Image classification data set "electrical_equipment" (aatif-pathan001/Transfer-Learning-Projects on GitHub). Class labels (6): breaker, closed blade disconnect switch, current transformer, porcelain pin insulator, power transformer, recloser.

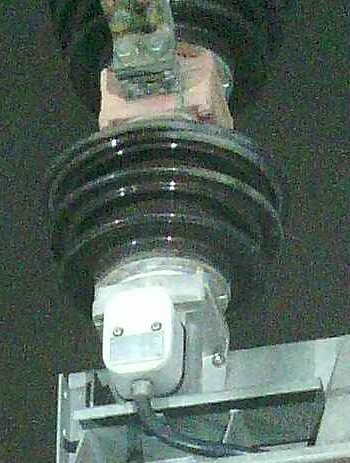
Label: breaker

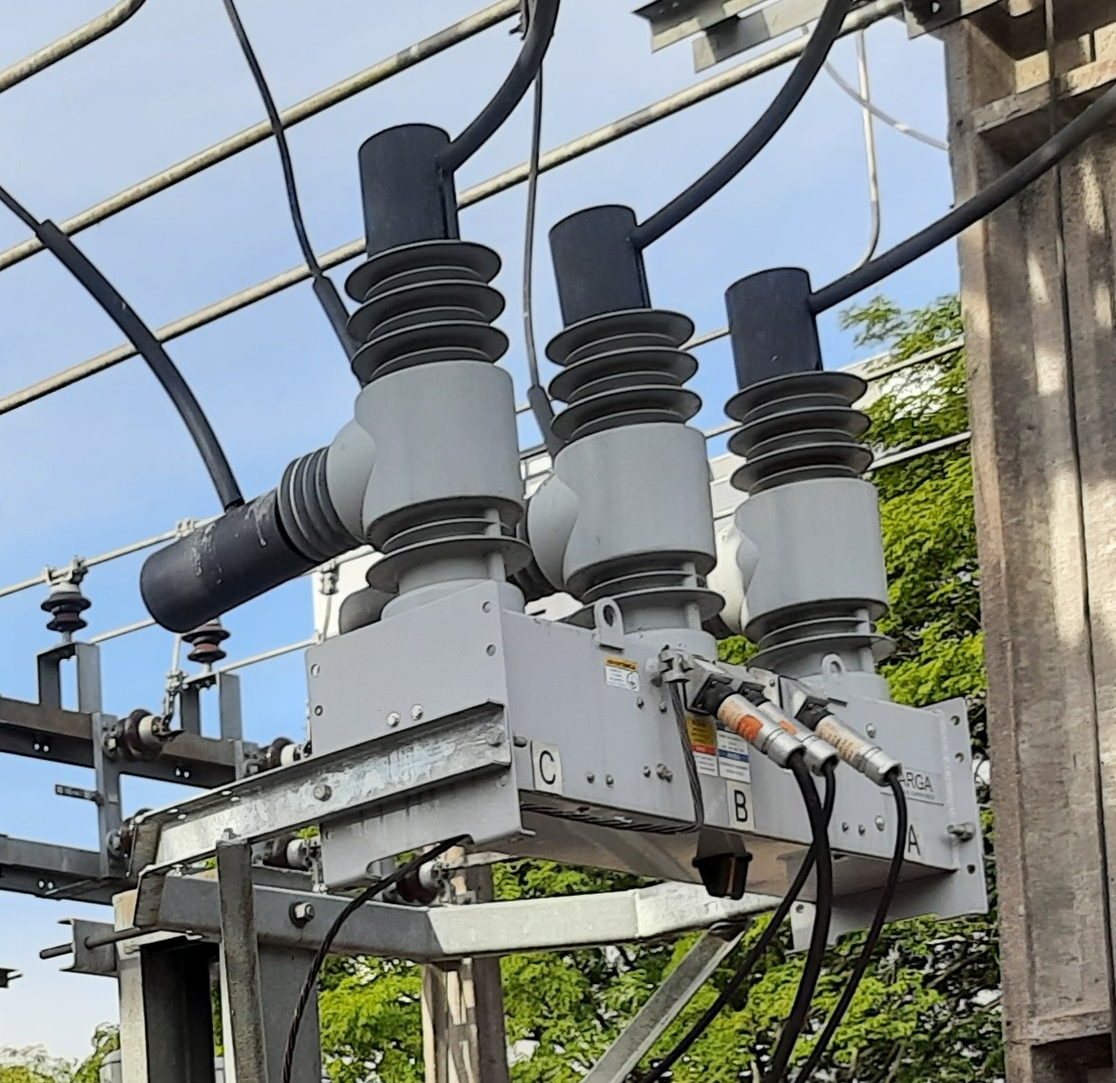
Label: recloser

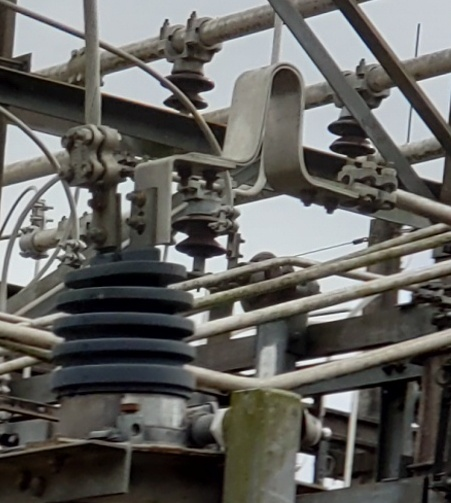
Label: current transformer

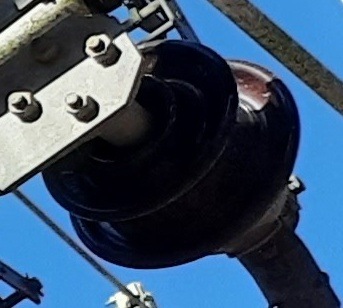
Label: porcelain pin insulator

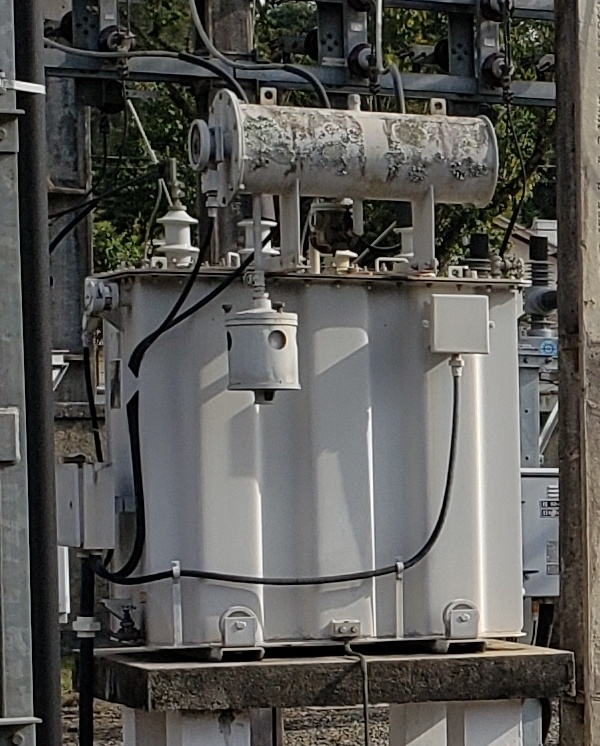
Label: power transformer

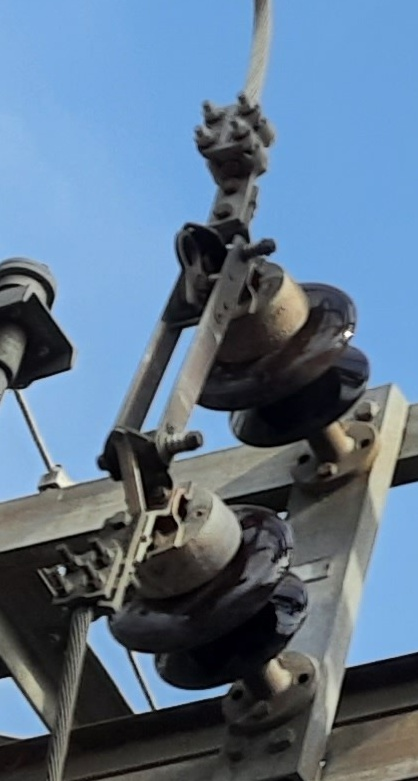
Label: closed blade disconnect switch
